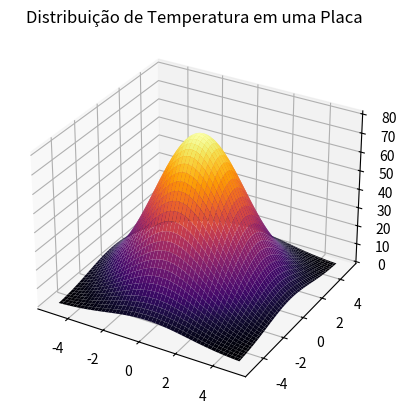

Python code for this plot:
"""

4.6.3 Distribuição de temperatuar em uma placa.  -  pág. 92

"""
import numpy as np
import matplotlib.pyplot as plt

x = np.linspace(-5, 5, 100)
y = np.linspace(-5, 5, 100)

X, Y = np.meshgrid(x, y)
T = 80 * np.exp(-0.1*(X**2 + Y**2))

fig = plt.figure()
ax = fig.add_subplot(111, projection="3d")
ax.plot_surface(X, Y, T, cmap="inferno")
ax.set_title("Distribuição de Temperatura em uma Placa")

plt.show()
